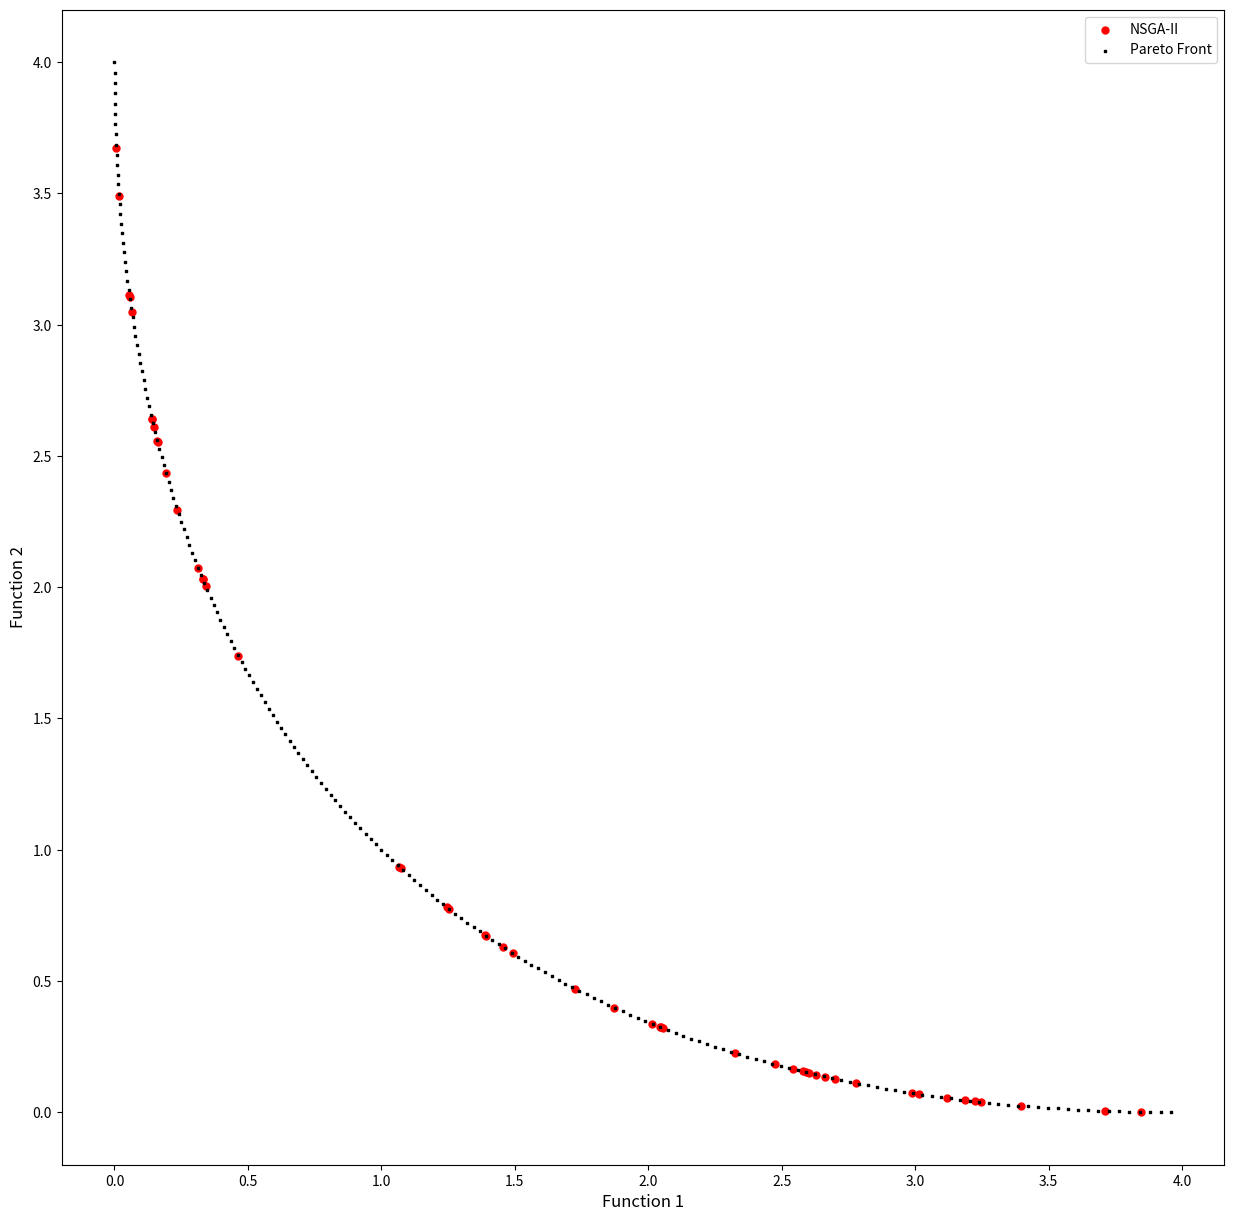
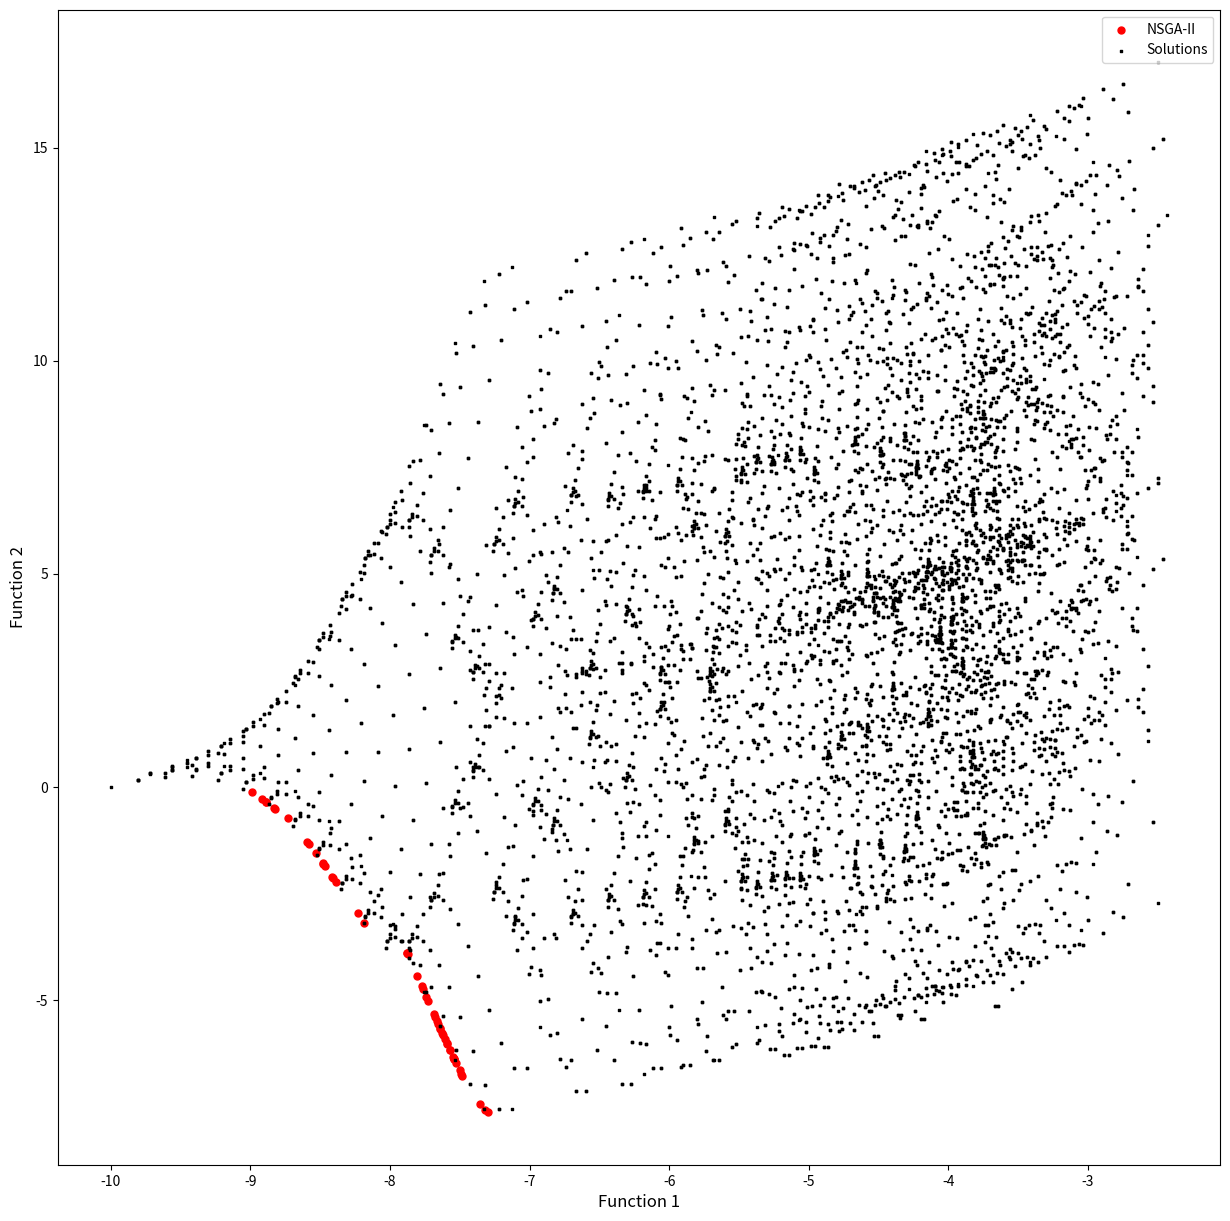

The matplotlib source for these figures, in order:
############################################################################

# [redacted]
# [redacted]
# email:  [email redacted]
# Course: Metaheuristics
# Lesson: NSGA-II

# Citation: 
# PEREIRA, V. (2018). Project: Metaheuristic-NSGA-II, File: Python-MH-NSGA-II.py, GitHub repository: <https://github.com/Valdecy/Metaheuristic-NSGA-II>

############################################################################

# Required Libraries
import numpy  as np
import math
import matplotlib.pyplot as plt
import random
import os

# Function 1
def func_1():
    return

# Function 2
def func_2():
    return

# Function: Initialize Variables
def initial_population(population_size = 5, min_values = [-5,-5], max_values = [5,5], list_of_functions = [func_1, func_2]):
    population = np.zeros((population_size, len(min_values) + len(list_of_functions)))
    for i in range(0, population_size):
        for j in range(0, len(min_values)):
             population[i,j] = random.uniform(min_values[j], max_values[j])      
        for k in range (1, len(list_of_functions) + 1):
            population[i,-k] = list_of_functions[-k](list(population[i,0:population.shape[1]-len(list_of_functions)]))
    return population

# Function: Dominance
def dominance_function(solution_1, solution_2, number_of_functions = 2):
    count = 0
    dominance = True
    for k in range (1, number_of_functions + 1):
        if (solution_1[-k] <= solution_2[-k]):
            count = count + 1
    if (count == number_of_functions):
        dominance = True
    else:
        dominance = False       
    return dominance

# Function: Fast Non-Dominated Sorting
def fast_non_dominated_sorting(population, number_of_functions = 2):
    S=[[] for i in range(0, population.shape[0])]
    front = [[]]
    n=[0 for i in range(0, population.shape[0])]
    rank = [0 for i in range(0, population.shape[0])]

    for p in range(0, population.shape[0]):
        S[p]=[]
        n[p]=0
        for q in range(0, population.shape[0]):
            if dominance_function(solution_1 = population[p,:], solution_2 = population[q,:], number_of_functions = number_of_functions):
                if q not in S[p]:
                    S[p].append(q)
            elif dominance_function(solution_1 = population[q,:], solution_2 = population[p,:], number_of_functions = number_of_functions):
                n[p] = n[p] + 1
        if n[p]==0:
            rank[p] = 0
            if p not in front[0]:
                front[0].append(p)
    i = 0
    while(front[i] != []):
        Q=[]
        for p in front[i]:
            for q in S[p]:
                n[q] =n[q] - 1
                if( n[q]==0):
                    rank[q]=i+1
                    if q not in Q:
                        Q.append(q)
        i = i+1
        front.append(Q)
    del front[len(front)-1]
    rank = np.zeros((population.shape[0], 1))
    for i in range(0, len(front)):
        for j in range(0, len(front[i])):
            rank[front[i][j], 0] = i + 1
    return rank

# Function: Sort Population by Rank
def sort_population_by_rank(population, rank):
    idx = np.argsort(rank, axis = 0)
    rank_new = np.zeros((population.shape[0], 1))
    population_new = np.zeros((population.shape[0], population.shape[1]))  
    for i in range(0, population.shape[0]):
        rank_new[i, 0] = rank[idx[i], 0] 
        for k in range(0, population.shape[1]):
            population_new[i,k] = population[idx[i],k]
    return population_new, rank_new

# Function: Neighbour Sorting
def neighbour_sorting(population, rank, column = 0, index_value = 1, value = 0):
    sorted_population = np.copy(population)
    for  i in range(rank.shape[0] -1, 0, -1):
        if (rank[i, 0] != index_value):
            sorted_population = np.delete(sorted_population, i, 0)
    sorted_population_ordered = (sorted_population[sorted_population[: ,column].argsort()])
    value_lower = float("inf")
    value_upper = float("inf")
    for i in range(0, sorted_population_ordered.shape[0]):
        if (sorted_population_ordered[i, column] == value and sorted_population_ordered.shape[0] > 2):
            if (i == 0):
                value_lower = float("inf")
                value_upper = sorted_population_ordered[i+1, column] 
                break
            elif (i == sorted_population_ordered.shape[0] - 1):
                value_lower = sorted_population_ordered[i-1, column]
                value_upper = float("inf")
                break
            else:
                value_lower = sorted_population_ordered[i-1, column]
                value_upper = sorted_population_ordered[i+1, column]  
                break
    return value_lower, value_upper

# Function: Crowding Distance
def crowding_distance_function(population, rank, number_of_functions = 2):
    crowding_distance = np.zeros((population.shape[0], 1))    
    for i in range(0, population.shape[0]):
        for j in range(1, number_of_functions + 1):
            f_minus_1, f_plus_1 = neighbour_sorting(population, rank, column = -j, index_value = rank[i, 0], value = population[i,-j])  
            if (f_minus_1 == float("inf") or f_plus_1 == float("inf")):
                crowding_distance[i, 0] = 99999999999
            else:
                crowding_distance[i, 0] = crowding_distance[i, 0] + (f_plus_1 - f_minus_1)
    return crowding_distance 

# Function:Crowded Comparison Operator
def crowded_comparison_operator(rank, crowding_distance, individual_1 = 0, individual_2 = 1):
    selection = False
    if (rank[individual_1,0] < rank[individual_2,0]) or ((rank[individual_1,0] == rank[individual_2,0]) and (crowding_distance[individual_1,0] > crowding_distance[individual_2,0])):
        selection = True      
    return selection

# Function: Offspring
def breeding(population, rank, crowding_distance, min_values = [-5,-5], max_values = [5,5], mu = 1, list_of_functions = [func_1, func_2]):
    offspring = np.copy(population)
    parent_1 = 0
    parent_2 = 1
    b_offspring = 0
    for i in range (0, offspring.shape[0]):
        i1, i2, i3, i4 = random.sample(range(0, len(population) - 1), 4)
        if (crowded_comparison_operator(rank, crowding_distance, individual_1 = i1, individual_2 = i2) == True):
            parent_1 = i1
        elif (crowded_comparison_operator(rank, crowding_distance, individual_1 = i2, individual_2 = i1) == True):
            parent_1 = i2
        else:
            rand = int.from_bytes(os.urandom(8), byteorder = "big") / ((1 << 64) - 1)
            if (rand > 0.5):
                parent_1 = i1
            else:
                parent_1 = i2
        if (crowded_comparison_operator(rank, crowding_distance, individual_1 = i3, individual_2 = i4) == True):
            parent_2 = i3
        elif (crowded_comparison_operator(rank, crowding_distance, individual_1 = i4, individual_2 = i3) == True):
            parent_2 = i4
        else:
            rand = int.from_bytes(os.urandom(8), byteorder = "big") / ((1 << 64) - 1)
            if (rand > 0.5):
                parent_2 = i3
            else:
                parent_2 = i4
        for j in range(0, offspring.shape[1] - len(list_of_functions)):
            rand = int.from_bytes(os.urandom(8), byteorder = "big") / ((1 << 64) - 1)
            rand_b = int.from_bytes(os.urandom(8), byteorder = "big") / ((1 << 64) - 1)                                
            if (rand <= 0.5):
                b_offspring = 2*(rand_b)
                b_offspring = b_offspring**(1/(mu + 1))
            elif (rand > 0.5):  
                b_offspring = 1/(2*(1 - rand_b))
                b_offspring = b_offspring**(1/(mu + 1))       
            offspring[i,j] = np.clip(((1 + b_offspring)*population[parent_1, j] + (1 - b_offspring)*population[parent_2, j])/2, min_values[j], max_values[j])           
            if(i < population.shape[0] - 1):   
                offspring[i+1,j] = np.clip(((1 - b_offspring)*population[parent_1, j] + (1 + b_offspring)*population[parent_2, j])/2, min_values[j], max_values[j]) 
        for k in range (1, len(list_of_functions) + 1):
            offspring[i,-k] = list_of_functions[-k](offspring[i,0:offspring.shape[1]-len(list_of_functions)])
    return offspring 

# Function: Mutation
def mutation(offspring, mutation_rate = 0.1, eta = 1, min_values = [-5,-5], max_values = [5,5], list_of_functions = [func_1, func_2]):
    d_mutation = 0            
    for i in range (0, offspring.shape[0]):
        for j in range(0, offspring.shape[1] - len(list_of_functions)):
            probability = int.from_bytes(os.urandom(8), byteorder = "big") / ((1 << 64) - 1)
            if (probability < mutation_rate):
                rand = int.from_bytes(os.urandom(8), byteorder = "big") / ((1 << 64) - 1)
                rand_d = int.from_bytes(os.urandom(8), byteorder = "big") / ((1 << 64) - 1)                                     
                if (rand <= 0.5):
                    d_mutation = 2*(rand_d)
                    d_mutation = d_mutation**(1/(eta + 1)) - 1
                elif (rand > 0.5):  
                    d_mutation = 2*(1 - rand_d)
                    d_mutation = 1 - d_mutation**(1/(eta + 1))                
                offspring[i,j] = np.clip((offspring[i,j] + d_mutation), min_values[j], max_values[j])                        
        for k in range (1, len(list_of_functions) + 1):
            offspring[i,-k] = list_of_functions[-k](offspring[i,0:offspring.shape[1]-len(list_of_functions)])
    return offspring 

# NSGA II Function
def non_dominated_sorting_genetic_algorithm_II(population_size = 5, mutation_rate = 0.1, min_values = [-5,-5], max_values = [5,5], list_of_functions = [func_1, func_2], generations = 50, mu = 1, eta = 1):        
    count = 0   
    population = initial_population(population_size = population_size, min_values = min_values, max_values = max_values, list_of_functions = list_of_functions)  
    offspring = initial_population(population_size = population_size, min_values = min_values, max_values = max_values, list_of_functions = list_of_functions)  
    while (count <= generations):       
        print("Generation = ", count)
        population = np.vstack([population, offspring])
        rank = fast_non_dominated_sorting(population, number_of_functions = len(list_of_functions))
        population, rank = sort_population_by_rank(population, rank)
        population, rank = population[0:population_size,:], rank[0:population_size,:] 
        rank = fast_non_dominated_sorting(population, number_of_functions = len(list_of_functions))
        population, rank = sort_population_by_rank(population, rank)
        crowding_distance = crowding_distance_function(population, rank,  number_of_functions = len(list_of_functions))
        offspring = breeding(population, rank, crowding_distance, mu = mu, min_values = min_values, max_values = max_values, list_of_functions = list_of_functions)
        offspring = mutation(offspring, mutation_rate = mutation_rate, eta = eta, min_values = min_values, max_values = max_values, list_of_functions = list_of_functions)             
        count = count + 1              
    return population

######################## Part 1 - Usage ####################################

# Schaffer Function 1
def schaffer_f1(variables_values = [0]):
    y = variables_values[0]**2
    return y

# Schaffer Function 2
def schaffer_f2(variables_values = [0]):
    y = (variables_values[0]-2)**2
    return y

# Calling NSGA II Function
nsga_II_schaffer = non_dominated_sorting_genetic_algorithm_II(population_size = 50, mutation_rate = 0.1, min_values = [-5], max_values = [5], list_of_functions = [schaffer_f1, schaffer_f2], generations = 100, mu = 10, eta = 10)

# Shaffer Pareto Front
schaffer = np.zeros((200, 3))
x = np.arange(0.0, 2.0, 0.01)
for i in range (0, schaffer.shape[0]):
    schaffer[i,0] = x[i]
    schaffer[i,1] = schaffer_f1(variables_values = [schaffer[i,0]])
    schaffer[i,2] = schaffer_f2(variables_values = [schaffer[i,0]])

schaffer_1 = schaffer[:,1]
schaffer_2 = schaffer[:,2]

# Graph Pareto Front Solutions
func_1_values = nsga_II_schaffer[:,-2]
func_2_values = nsga_II_schaffer[:,-1]
ax1 = plt.figure(figsize = (15,15)).add_subplot(111)
plt.xlabel('Function 1', fontsize = 12)
plt.ylabel('Function 2', fontsize = 12)
ax1.scatter(func_1_values, func_2_values, c = 'red',   s = 25, marker = 'o', label = 'NSGA-II')
ax1.scatter(schaffer_1,    schaffer_2,    c = 'black', s = 2,  marker = 's', label = 'Pareto Front')
plt.legend(loc = 'upper right')
plt.show()

######################## Part 2 - Usage ####################################

# Kursawe Function 1
def kursawe_f1(variables_values = [0, 0]):
    f1 = 0
    if (len(variables_values) == 1):
        f1 = f1 - 10 * math.exp(-0.2 * math.sqrt(variables_values[0]**2 + variables_values[0]**2))
    else:
        for i in range(0, len(variables_values)-1):
            f1 = f1 - 10 * math.exp(-0.2 * math.sqrt(variables_values[i]**2 + variables_values[i + 1]**2))
    return f1

# Kursawe Function 2
def kursawe_f2(variables_values = [0, 0]):
    f2 = 0
    for i in range(0, len(variables_values)):
        f2 = f2 + abs(variables_values[i])**0.8 + 5 * math.sin(variables_values[i]**3)
    return f2

# Calling NSGA II Function
nsga_II_kursawe = non_dominated_sorting_genetic_algorithm_II(population_size = 50, mutation_rate = 0.1, min_values = [-5,-5], max_values = [5,5], list_of_functions = [kursawe_f1, kursawe_f2], generations = 250, mu = 1, eta = 1)

# Kursawe Pareto Front
kursawe = np.zeros((10000, 4))
x = np.arange(-5, 5, 0.1)
count = 0
for j in range (0,100):
    for k in range (0, 100):
            kursawe[count,0] = x[j]
            kursawe[count,1] = x[k]
            count = count + 1
        
for i in range (0, kursawe.shape[0]):
    kursawe[i,2] = kursawe_f1(variables_values = [kursawe[i,0], kursawe[i,1]])
    kursawe[i,3] = kursawe_f2(variables_values = [kursawe[i,0], kursawe[i,1]])

kursawe_1 = kursawe[:,2]
kursawe_2 = kursawe[:,3]

# Graph Pareto Front Solutions
func_1_values = nsga_II_kursawe[:,-2]
func_2_values = nsga_II_kursawe[:,-1]
ax1 = plt.figure(figsize = (15,15)).add_subplot(111)
plt.xlabel('Function 1', fontsize = 12)
plt.ylabel('Function 2', fontsize = 12)
ax1.scatter(func_1_values, func_2_values, c = 'red',   s = 25, marker = 'o', label = 'NSGA-II')
ax1.scatter(kursawe_1,     kursawe_2,     c = 'black', s = 2,  marker = 's', label = 'Solutions')
plt.legend(loc = 'upper right')
plt.show()
